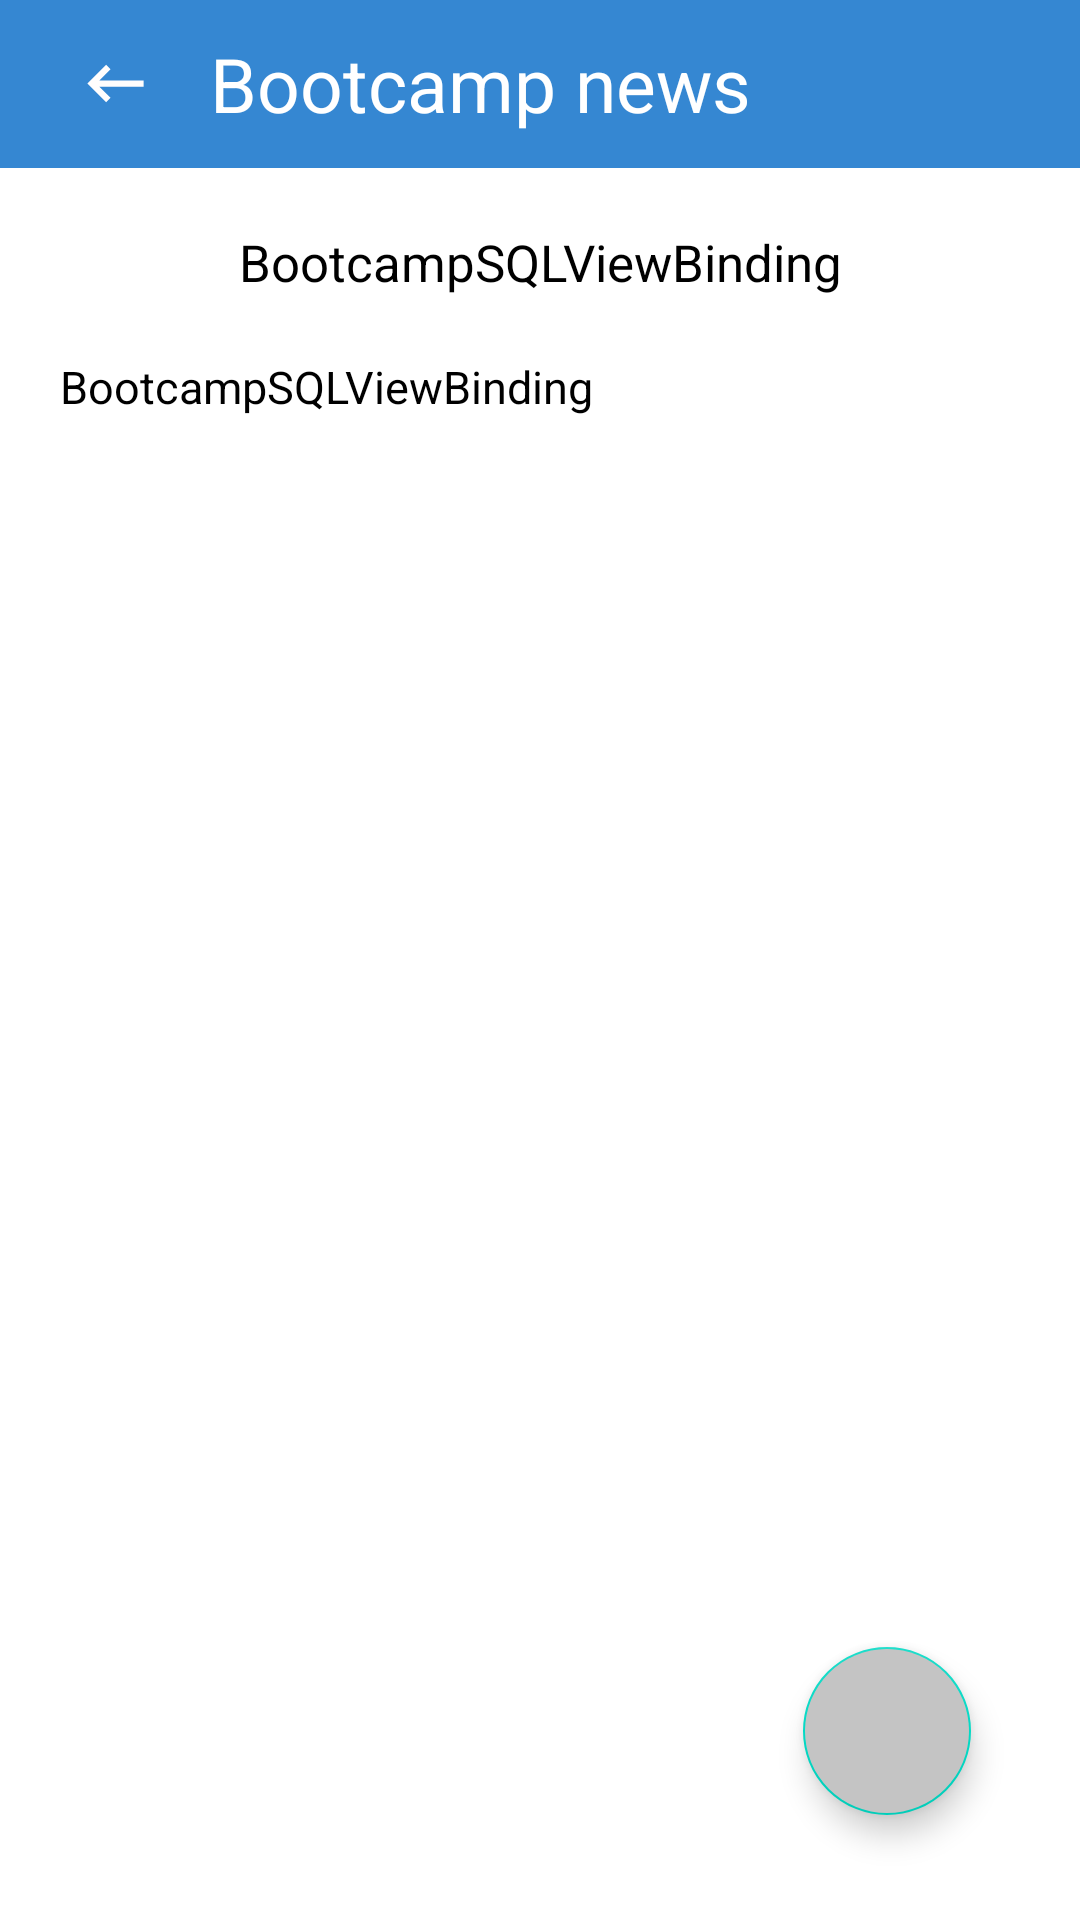

Android layout source for this screen:
<!-- AndroidManifest.xml: application theme Theme.BootcampSQLViewBinding -->
<!-- res/layout/fragment_fourth.xml -->
<?xml version="1.0" encoding="utf-8"?>
<androidx.constraintlayout.widget.ConstraintLayout xmlns:android="http://schemas.android.com/apk/res/android"
    xmlns:app="http://schemas.android.com/apk/res-auto"
    xmlns:tools="http://schemas.android.com/tools"
    android:layout_width="match_parent"
    android:layout_height="match_parent"
    tools:context=".FourthFragment">

    <androidx.appcompat.widget.Toolbar
        android:id="@+id/tool"
        android:layout_width="match_parent"
        android:layout_height="?actionBarSize"
        android:background="@color/blue"
        app:layout_constraintTop_toTopOf="parent">

        <ImageView
            android:id="@+id/back"
            android:layout_width="45dp"
            android:layout_height="25dp"
            android:layout_gravity="start"
            android:src="@drawable/ic_baseline_keyboard_backspace_24" />

        <TextView
            android:layout_width="wrap_content"
            android:layout_height="wrap_content"
            android:layout_marginStart="25sp"
            android:text="Bootcamp news"
            android:textColor="@color/white"
            android:textSize="25sp" />

    </androidx.appcompat.widget.Toolbar>

    <ScrollView
        android:layout_width="match_parent"
        android:layout_height="0dp"
        app:layout_constraintBottom_toBottomOf="parent"
        app:layout_constraintTop_toBottomOf="@id/tool">


        <LinearLayout
            android:layout_width="match_parent"
            android:layout_height="match_parent"
            android:orientation="vertical"
            android:padding="20dp">


            <TextView
                android:id="@+id/tv1"
                android:layout_width="match_parent"
                android:layout_height="wrap_content"
                android:gravity="center"
                android:text="@string/app_name"
                android:textColor="@color/black"
                android:textSize="17sp" />

            <TextView
                android:id="@+id/tv2"
                android:layout_width="match_parent"
                android:layout_height="wrap_content"
                android:layout_marginTop="20dp"
                android:text="@string/app_name"
                android:textColor="@color/black"
                android:textSize="15sp" />


        </LinearLayout>

    </ScrollView>


    <com.google.android.material.floatingactionbutton.FloatingActionButton
        android:id="@+id/floatingId"
        android:layout_width="wrap_content"
        android:layout_height="wrap_content"
        app:layout_constraintBottom_toBottomOf="parent"
        app:layout_constraintHorizontal_bias="0.88"
        app:layout_constraintLeft_toLeftOf="parent"
        app:layout_constraintRight_toRightOf="parent"
        app:layout_constraintTop_toTopOf="parent"
        app:layout_constraintVertical_bias="0.94"
        android:backgroundTint="@color/flating_grey"
        android:src="@drawable/ic_baseline_edit_24"
        >

    </com.google.android.material.floatingactionbutton.FloatingActionButton>

</androidx.constraintlayout.widget.ConstraintLayout>
<!-- resources referenced by this layout -->
<resources>
  <color name="black">#FF000000</color>
  <color name="blue">#3587D2</color>
  <color name="flating_grey">#C4C4C4</color>
  <color name="white">#FFFFFFFF</color>
  <!-- drawable ic_baseline_keyboard_backspace_24 (drawable) -->
  <vector android:autoMirrored="true" android:height="24dp"
      android:tint="#FFFDFD" android:viewportHeight="24"
      android:viewportWidth="24" android:width="24dp" xmlns:android="http://schemas.android.com/apk/res/android">
      <path android:fillColor="@android:color/white" android:pathData="M21,11H6.83l3.58,-3.59L9,6l-6,6 6,6 1.41,-1.41L6.83,13H21z"/>
  </vector>
  <string name="app_name">BootcampSQLViewBinding</string>
  <style name="Theme.BootcampSQLViewBinding" parent="Theme.MaterialComponents.DayNight.DarkActionBar">
          
          <item name="colorPrimary">@color/purple_500</item>
          <item name="colorPrimaryVariant">@color/purple_700</item>
          <item name="colorOnPrimary">@color/white</item>
          
          <item name="colorSecondary">@color/teal_200</item>
          <item name="colorSecondaryVariant">@color/teal_700</item>
          <item name="colorOnSecondary">@color/black</item>
          
          <item name="android:statusBarColor" tools:targetApi="l">?attr/colorPrimaryVariant</item>
          
      </style>
  <color name="purple_500">#3587D2</color>
  <color name="purple_700">#3587D2</color>
  <color name="teal_200">#FF03DAC5</color>
  <color name="teal_700">#FF018786</color>
</resources>
